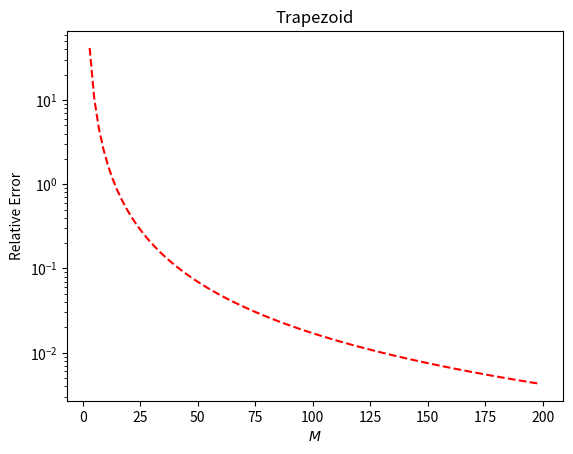
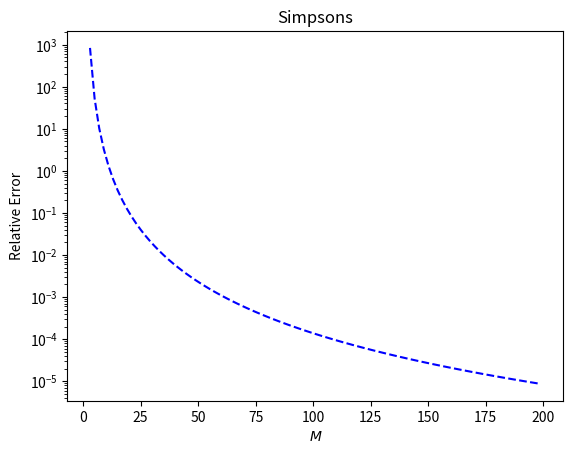

Generate these figures, in order, with matplotlib:
# -*- coding: utf-8 -*-
"""
Created on Mon Apr 22 13:39:44 2024

[redacted]
"""

# get lgwts routine and numpy
import numpy as np;
import numpy.linalg as la;
import matplotlib.pyplot as plt

from scipy import integrate


def eval_composite_trap(M,a,b,f):
  x = np.linspace(a,b,M);
  h = (b-a)/(M-1);
  w = h*np.ones(M);
  w[0]=0.5*w[0]; w[M-1]=0.5*w[M-1];

  I_hat = np.sum(f(x)*w);
  return I_hat,x,w;

def eval_composite_simpsons(M,a,b,f):
  x = np.linspace(a,b,M);
  h = (b-a)/(M-1);
  # Explain why this defines the weights for Simpsons
  w = (h/3)*np.ones(M);
  w[1:M:2]=4*w[1:M:2];
  w[2:M-1:2]=2*w[2:M-1:2];

  I_hat = np.sum(f(x)*w);
  return I_hat,x,w;

f = lambda x: 1/(1+x**2)
fpp = lambda x: 2*(3*(x**2) - 1)/((x**2)+1)**3
fpppp = lambda x: 24*(5*(x**4) - 10*(x**2) + 1)/((x**2)+1)**5
print(fpp(0))


tol = 1e-4
a = -5
b = 5

Ms = np.arange(3,200,2); nM = len(Ms)
I_trap = np.zeros((nM,))
I_simp = np.zeros((nM,))
# storage for error
err_trap = np.zeros((nM,))
err_simp = np.zeros((nM,))
for iM in range(nM):
    M = Ms[iM]
    h = (b-a)/(M-1)
    I_trap[iM],_,_ = eval_composite_trap(M,a,b,f)
    I_simp[iM],_,_ = eval_composite_simpsons(M, a, b, f)
    err_trap[iM] = ((b-a)/12)*(h**2)*np.abs(fpp(0))
    err_simp[iM] = ((b-a)/180)*(h**4)*np.abs(fpppp(0))
    
    if err_simp[iM] < tol:
        print(err_trap[iM])

fig,ax = plt.subplots(1)
ax.semilogy(Ms,err_trap,'r--')
ax.set_xlabel('$M$')
ax.set_title('Trapezoid')
ax.set_ylabel('Relative Error');
plt.show()

fig,ax = plt.subplots(1)
ax.semilogy(Ms,err_simp,'b--')
ax.set_xlabel('$M$')
ax.set_title('Simpsons')
ax.set_ylabel('Relative Error');
plt.show()



I_quad,abserr,infodict = integrate.quad(f,-5,5, full_output=1, epsabs=1e-6)
print(infodict['neval'])
